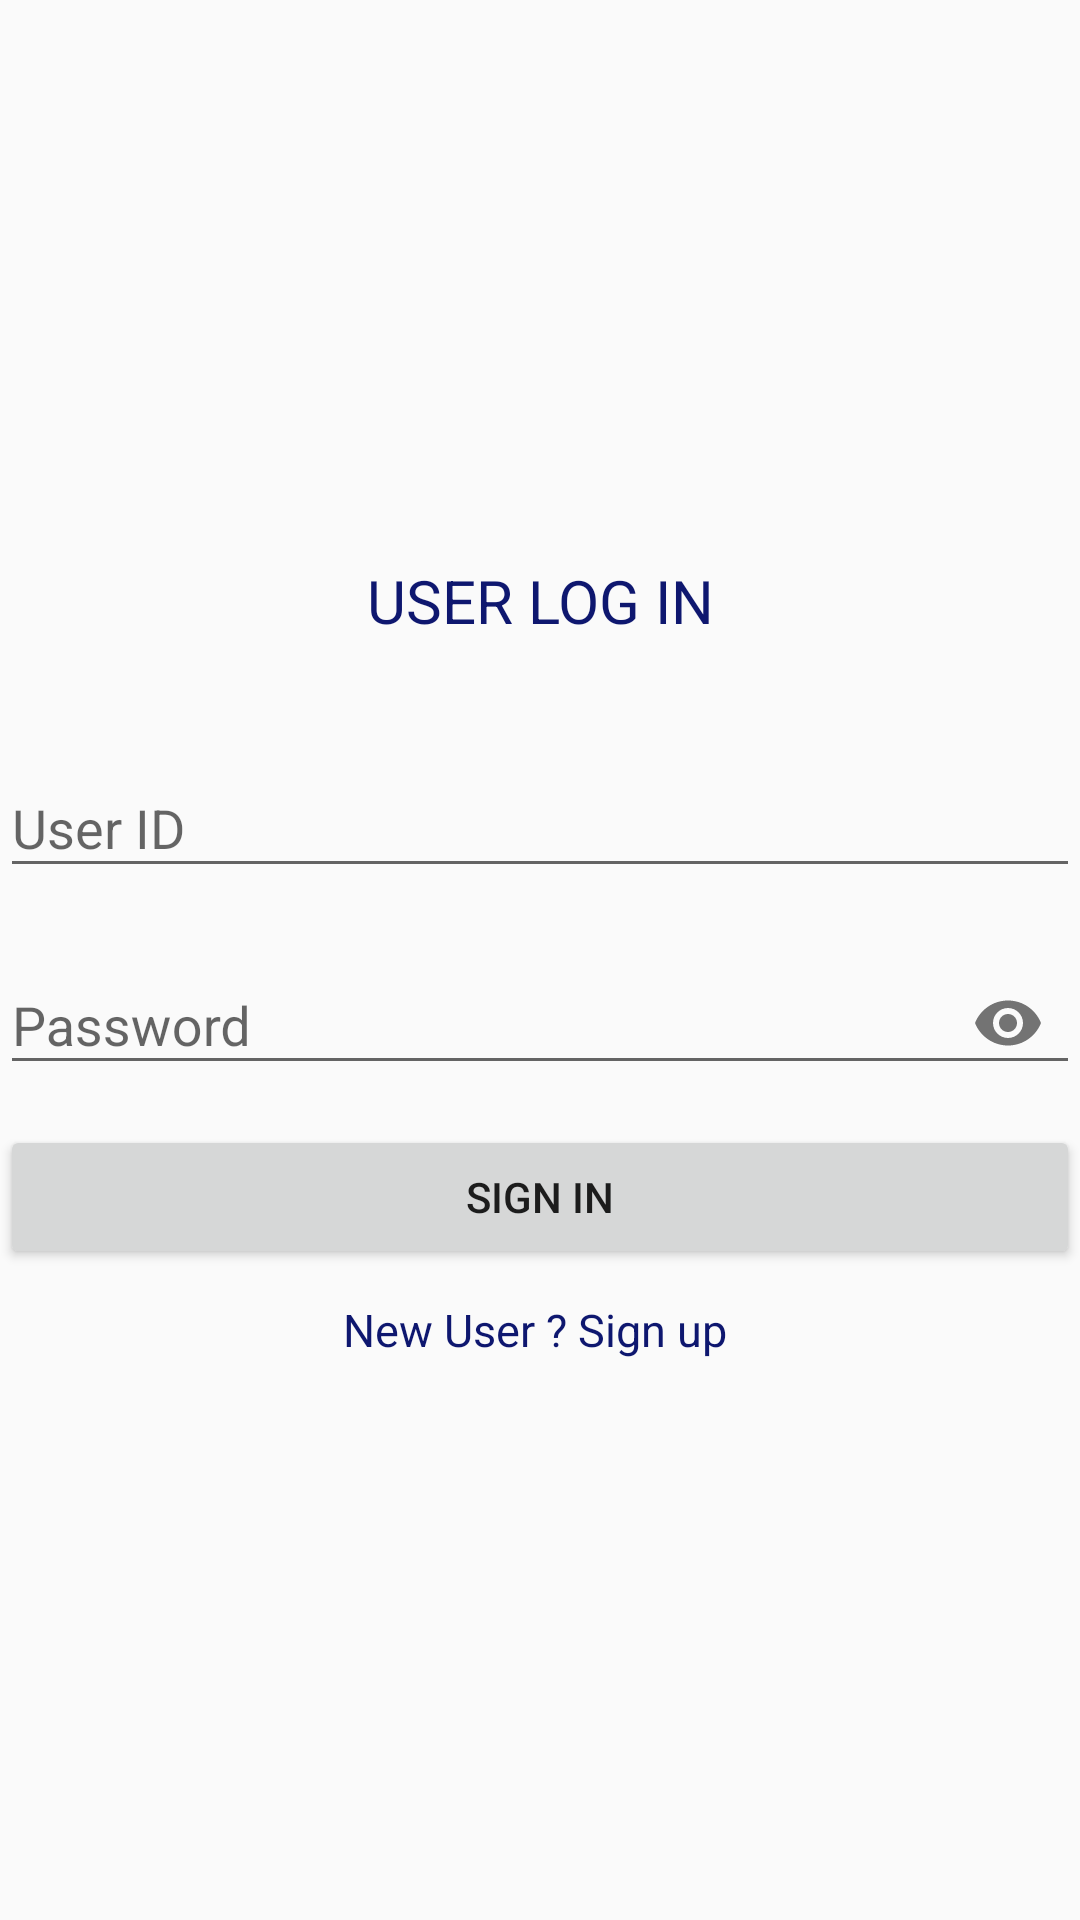

This screen was rendered from an Android layout file. Write that file and the resources it references.
<!-- AndroidManifest.xml: application theme AppTheme -->
<!-- res/layout/activity_signin.xml -->
<?xml version="1.0" encoding="utf-8"?>
<RelativeLayout xmlns:app="http://schemas.android.com/apk/res-auto"
    xmlns:tools="http://schemas.android.com/tools"
    xmlns:android="http://schemas.android.com/apk/res/android"
    android:layout_width="match_parent"
    android:layout_height="match_parent"
    tools:context=".SignInActivity"
    android:orientation="vertical"
    android:layout_margin="20dp">

    <ScrollView
        android:layout_width="match_parent"
        android:layout_height="wrap_content"
        android:layout_centerVertical="true">

        <LinearLayout
            android:layout_width="match_parent"
            android:layout_height="wrap_content"
            android:orientation="vertical">

            <TextView
                android:layout_width="match_parent"
                android:layout_height="wrap_content"
                android:text="USER LOG IN"
                android:textSize="20dp"
                android:gravity="center"
                android:textColor="@color/colorPrimary"/>

            <android.support.design.widget.TextInputLayout
                android:layout_width="match_parent"
                android:layout_marginTop="30dp"
                android:layout_height="wrap_content"
                android:id="@+id/editID">

                <android.support.design.widget.TextInputEditText
                    android:layout_width="match_parent"
                    android:layout_height="wrap_content"
                    android:hint="User ID"
                    android:inputType="textEmailAddress" />

            </android.support.design.widget.TextInputLayout>



            <android.support.design.widget.TextInputLayout
                android:layout_width="match_parent"
                android:layout_height="wrap_content"
                android:id="@+id/editPass"
                android:layout_marginTop="10dp"
                app:passwordToggleEnabled="true">

                <android.support.design.widget.TextInputEditText
                    android:layout_width="match_parent"
                    android:layout_height="wrap_content"
                    android:hint="Password"
                    android:inputType="textPassword" />


            </android.support.design.widget.TextInputLayout>


            <Button
                android:id="@+id/buttonSignIn"
                android:layout_width="match_parent"
                android:layout_height="wrap_content"
                android:layout_marginTop="10dp"
                android:text="Sign in" />

            <TextView
                android:id="@+id/toSignUp"
                android:layout_width="match_parent"
                android:layout_marginTop="10dp"
                android:layout_height="wrap_content"
                android:gravity="center"
                android:text="New User ? Sign up "
                android:textSize="15dp"
                android:textColor="@color/colorPrimary"/>



        </LinearLayout>

    </ScrollView>

</RelativeLayout>
<!-- resources referenced by this layout -->
<resources>
  <color name="colorPrimary">#0E176F</color>
  <style name="AppTheme" parent="Theme.AppCompat.Light.DarkActionBar">
          
          <item name="colorPrimary">@color/colorPrimary</item>
          <item name="colorPrimaryDark">@color/colorPrimaryDark</item>
          <item name="colorAccent">@color/colorAccent</item>
          <item name="colorBackgroundFloating">@color/background</item>
      </style>
  <color name="colorPrimaryDark">#262FA3</color>
  <color name="colorAccent">#000000</color>
  <color name="background">#E8F158</color>
</resources>
